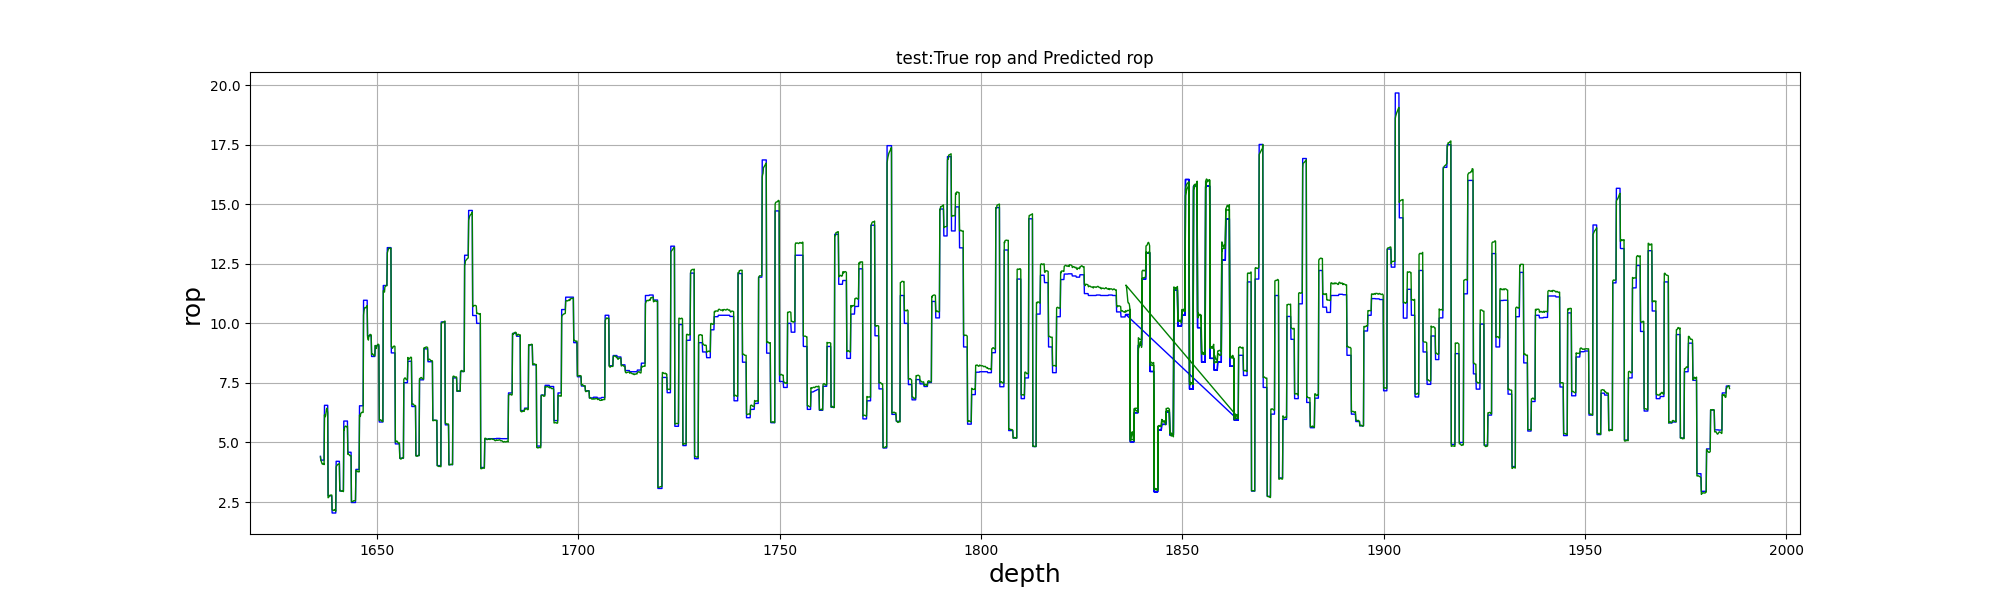

The table this chart was drawn from, first rows:
, test_depth, test_true, test_pre
0, 1636, 4.42, 4.391
1, 1636, 4.26, 4.24
2, 1636, 4.26, 4.212
3, 1636, 4.26, 4.158
4, 1636, 4.26, 4.109
5, 1636, 4.26, 4.088
6, 1637, 4.26, 4.096
7, 1637, 4.26, 4.111
8, 1637, 4.26, 4.109
9, 1637, 4.26, 4.071
10, 1637, 6.56, 6.163
11, 1637, 6.56, 6.094
12, 1637, 6.56, 6.078
13, 1637, 6.56, 6.144
14, 1637, 6.56, 6.277
15, 1638, 6.56, 6.4
16, 1638, 6.56, 6.439
17, 1638, 6.56, 6.374
18, 1638, 6.56, 6.244
19, 1638, 2.76, 2.679
20, 1638, 2.76, 2.692
21, 1638, 2.76, 2.719
22, 1638, 2.76, 2.755
23, 1638, 2.76, 2.779
24, 1638, 2.76, 2.788
25, 1638, 2.76, 2.788
26, 1639, 2.76, 2.789
27, 1639, 2.76, 2.791
28, 1639, 2.76, 2.794
29, 1639, 2.04, 2.178
30, 1639, 2.04, 2.164
31, 1639, 2.04, 2.148
32, 1639, 2.04, 2.142
33, 1639, 2.04, 2.151
34, 1639, 2.04, 2.171
35, 1640, 2.04, 2.185
36, 1640, 2.04, 2.179
37, 1640, 2.04, 2.148
38, 1640, 2.04, 2.112
39, 1640, 4.21, 3.964
40, 1640, 4.21, 4.016
41, 1640, 4.21, 4.036
42, 1640, 4.21, 4.063
43, 1640, 4.21, 4.08
44, 1640, 4.21, 4.086
45, 1640, 4.21, 4.088
46, 1641, 4.21, 4.098
47, 1641, 4.21, 4.113
48, 1641, 2.96, 2.989
49, 1641, 2.96, 2.991
50, 1641, 2.96, 2.978
51, 1641, 2.96, 2.959
52, 1641, 2.96, 2.95
53, 1641, 2.96, 2.956
54, 1641, 2.96, 2.973
55, 1642, 2.96, 2.982
56, 1642, 2.96, 2.971
57, 1642, 2.96, 2.938
58, 1642, 5.9, 5.539
59, 1642, 5.9, 5.512
... 3,720 more rows
